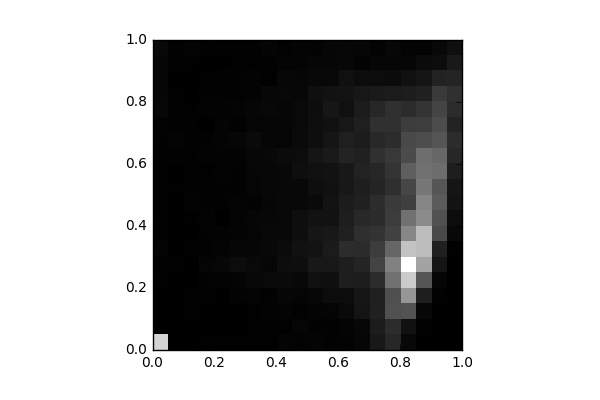

Data behind this chart, as committed beside it:
, 0, 1, 2, 3, 4, 5, 6, 7, 8, 9, 10, 11, 12, 13, 14, 15, 16, 17, 18, 19
0, 1110, 4.0, 4.0, 5.0, 12.0, 10.0, 21.0, 9.0, 11.0, 6.0, 6.0, 6.0, 7.0, 14.0, 16.0, 38.0, 36.0, 36.0, 34.0, 42.0
1, 4.0, 0.0, 2.0, 2.0, 4.0, 6.0, 3.0, 1.0, 4.0, 3.0, 7.0, 4.0, 11.0, 26.0, 8.0, 12.0, 6.0, 0.0, 7.0, 12.0
2, 4.0, 2.0, 7.0, 8.0, 4.0, 5.0, 8.0, 4.0, 6.0, 17.0, 12.0, 10.0, 9.0, 10.0, 15.0, 8.0, 3.0, 4.0, 8.0, 21.0
3, 7.0, 0.0, 2.0, 9.0, 14.0, 28.0, 15.0, 12.0, 16.0, 13.0, 11.0, 10.0, 19.0, 15.0, 3.0, 18.0, 11.0, 8.0, 5.0, 13.0
4, 9.0, 2.0, 4.0, 4.0, 17.0, 37.0, 25.0, 18.0, 4.0, 11.0, 13.0, 16.0, 18.0, 25.0, 23.0, 17.0, 14.0, 13.0, 5.0, 12.0
5, 9.0, 2.0, 2.0, 18.0, 25.0, 64.0, 35.0, 26.0, 22.0, 23.0, 12.0, 13.0, 19.0, 34.0, 15.0, 23.0, 11.0, 12.0, 6.0, 13.0
6, 9.0, 7.0, 10.0, 26.0, 43.0, 52.0, 36.0, 29.0, 33.0, 19.0, 30.0, 35.0, 38.0, 55.0, 29.0, 36.0, 20.0, 19.0, 6.0, 11.0
7, 6.0, 11.0, 16.0, 13.0, 52.0, 36.0, 46.0, 43.0, 40.0, 32.0, 38.0, 37.0, 47.0, 32.0, 29.0, 42.0, 39.0, 9.0, 13.0, 28.0
8, 23.0, 10.0, 24.0, 35.0, 56.0, 71.0, 62.0, 46.0, 47.0, 43.0, 42.0, 43.0, 61.0, 29.0, 35.0, 34.0, 43.0, 38.0, 21.0, 15.0
9, 17.0, 28.0, 14.0, 30.0, 47.0, 75.0, 91.0, 78.0, 75.0, 47.0, 44.0, 77.0, 63.0, 57.0, 49.0, 49.0, 39.0, 36.0, 26.0, 21.0
10, 24.0, 12.0, 22.0, 41.0, 85.0, 127.0, 102.0, 117.0, 96.0, 55.0, 77.0, 84.0, 110.0, 74.0, 77.0, 68.0, 79.0, 46.0, 34.0, 20.0
11, 13.0, 11.0, 27.0, 64.0, 83.0, 126.0, 146.0, 126.0, 98.0, 100.0, 94.0, 95.0, 141.0, 112.0, 93.0, 117.0, 95.0, 47.0, 36.0, 36.0
12, 20.0, 25.0, 48.0, 66.0, 161.0, 161.0, 232.0, 172.0, 158.0, 149.0, 129.0, 130.0, 183.0, 165.0, 124.0, 87.0, 101.0, 85.0, 39.0, 39.0
13, 36.0, 40.0, 107.0, 118.0, 152.0, 193.0, 229.0, 247.0, 211.0, 172.0, 159.0, 178.0, 174.0, 151.0, 167.0, 149.0, 121.0, 65.0, 19.0, 33.0
14, 130.0, 151.0, 170.0, 176.0, 236.0, 351.0, 318.0, 270.0, 228.0, 240.0, 198.0, 203.0, 252.0, 213.0, 254.0, 209.0, 137.0, 65.0, 32.0, 20.0
15, 205.0, 230.0, 432.0, 414.0, 596.0, 678.0, 536.0, 347.0, 314.0, 307.0, 246.0, 278.0, 301.0, 240.0, 253.0, 261.0, 143.0, 61.0, 32.0, 40.0
16, 44.0, 91.0, 435.0, 787.0, 1063, 1338, 1024, 706.0, 595.0, 332.0, 368.0, 499.0, 395.0, 390.0, 319.0, 231.0, 155.0, 86.0, 33.0, 26.0
17, 2.0, 8.0, 38.0, 161.0, 454.0, 856.0, 986.0, 993.0, 731.0, 697.0, 626.0, 598.0, 575.0, 403.0, 327.0, 276.0, 177.0, 105.0, 62.0, 25.0
18, 2.0, 0.0, 2.0, 12.0, 31.0, 111.0, 169.0, 383.0, 431.0, 480.0, 450.0, 572.0, 543.0, 448.0, 399.0, 356.0, 305.0, 181.0, 63.0, 43.0
19, 0.0, 0.0, 0.0, 0.0, 0.0, 0.0, 9.0, 46.0, 64.0, 102.0, 111.0, 162.0, 208.0, 232.0, 188.0, 237.0, 252.0, 196.0, 135.0, 81.0
